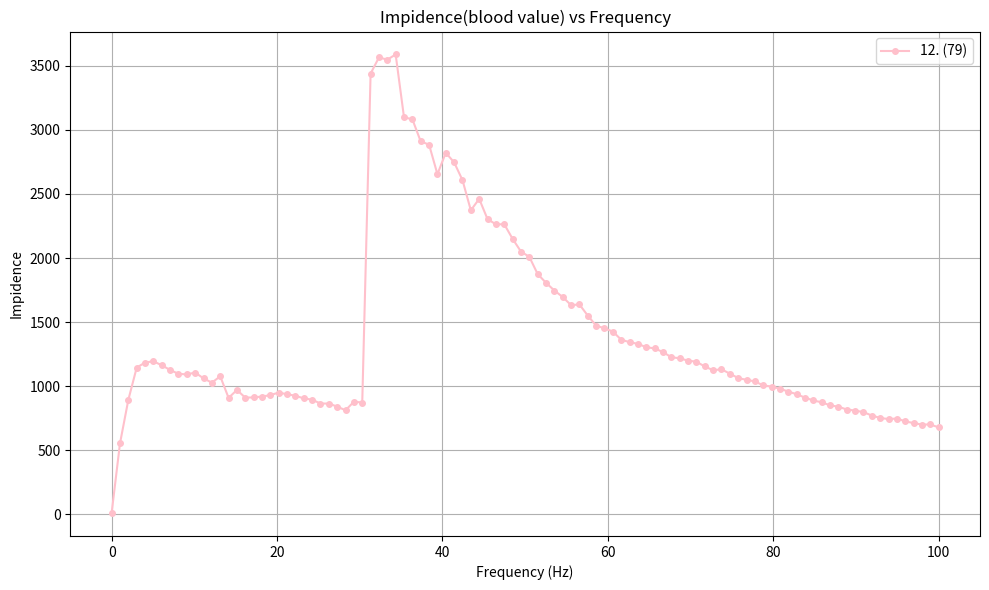

This figure's Python source:
import matplotlib.pyplot as plt
import numpy as np

# X axis values ranging from 0 to 100 Hz with the same number of points as Y1 and Y2
x = np.linspace(0, 100, 100)

# Y1 and Y2 values



y4 = [10.58, 553.71, 893.98, 1145.06, 1184.91, 1194.54, 1163.49, 1126.85, 1096.89, 1092.08, 1106.46, 1061.45, 1027.67, 1077.51, 909.1, 970.72, 910.9, 912.78, 919.33, 930.71, 950.44, 937.36, 925.9, 904.96, 895.13, 864.79, 864.79, 840.97, 812.44, 878.94, 872.83, 3438.74, 3565.31, 3547.91, 3588.17, 3097.98, 3082.76, 2909.67, 2884.98, 2654.04, 2821.37, 2746.31, 2607.98, 2372.4, 2461.76, 2303.25, 2263.35, 2263.54, 2149.76, 2050.47, 2009.37, 1875.1, 1806.78, 1746.71, 1695.86, 1632.34, 1637.98, 1550.67, 1472.57, 1451.77, 1426.51, 1362.84, 1343.67, 1330.61, 1304.24, 1295.22, 1266.48, 1226.19, 1217.96, 1199.43, 1191.4, 1153.99, 1124.99, 1131.93, 1098.34, 1063.75, 1049.76, 1037.68, 1006.16, 997.43, 980.71, 958.21, 937.58, 911.04, 888.73, 874.54, 850.72, 840.37, 818.32, 809.89, 798.03, 771.21, 752.6, 743.62, 748, 725.9, 712.5, 700.72, 701.82, 678.65]

# Plotting
plt.figure(figsize=(10, 6))

plt.plot(x, y4, label='12. (79)', color='pink', linestyle='-', marker='o', markersize=4)

# Adding labels and title
plt.xlabel('Frequency (Hz)')
plt.ylabel('Impidence')
plt.title('Impidence(blood value) vs Frequency')
plt.legend()
plt.grid(True)

# Show plot
plt.tight_layout()
plt.show()
